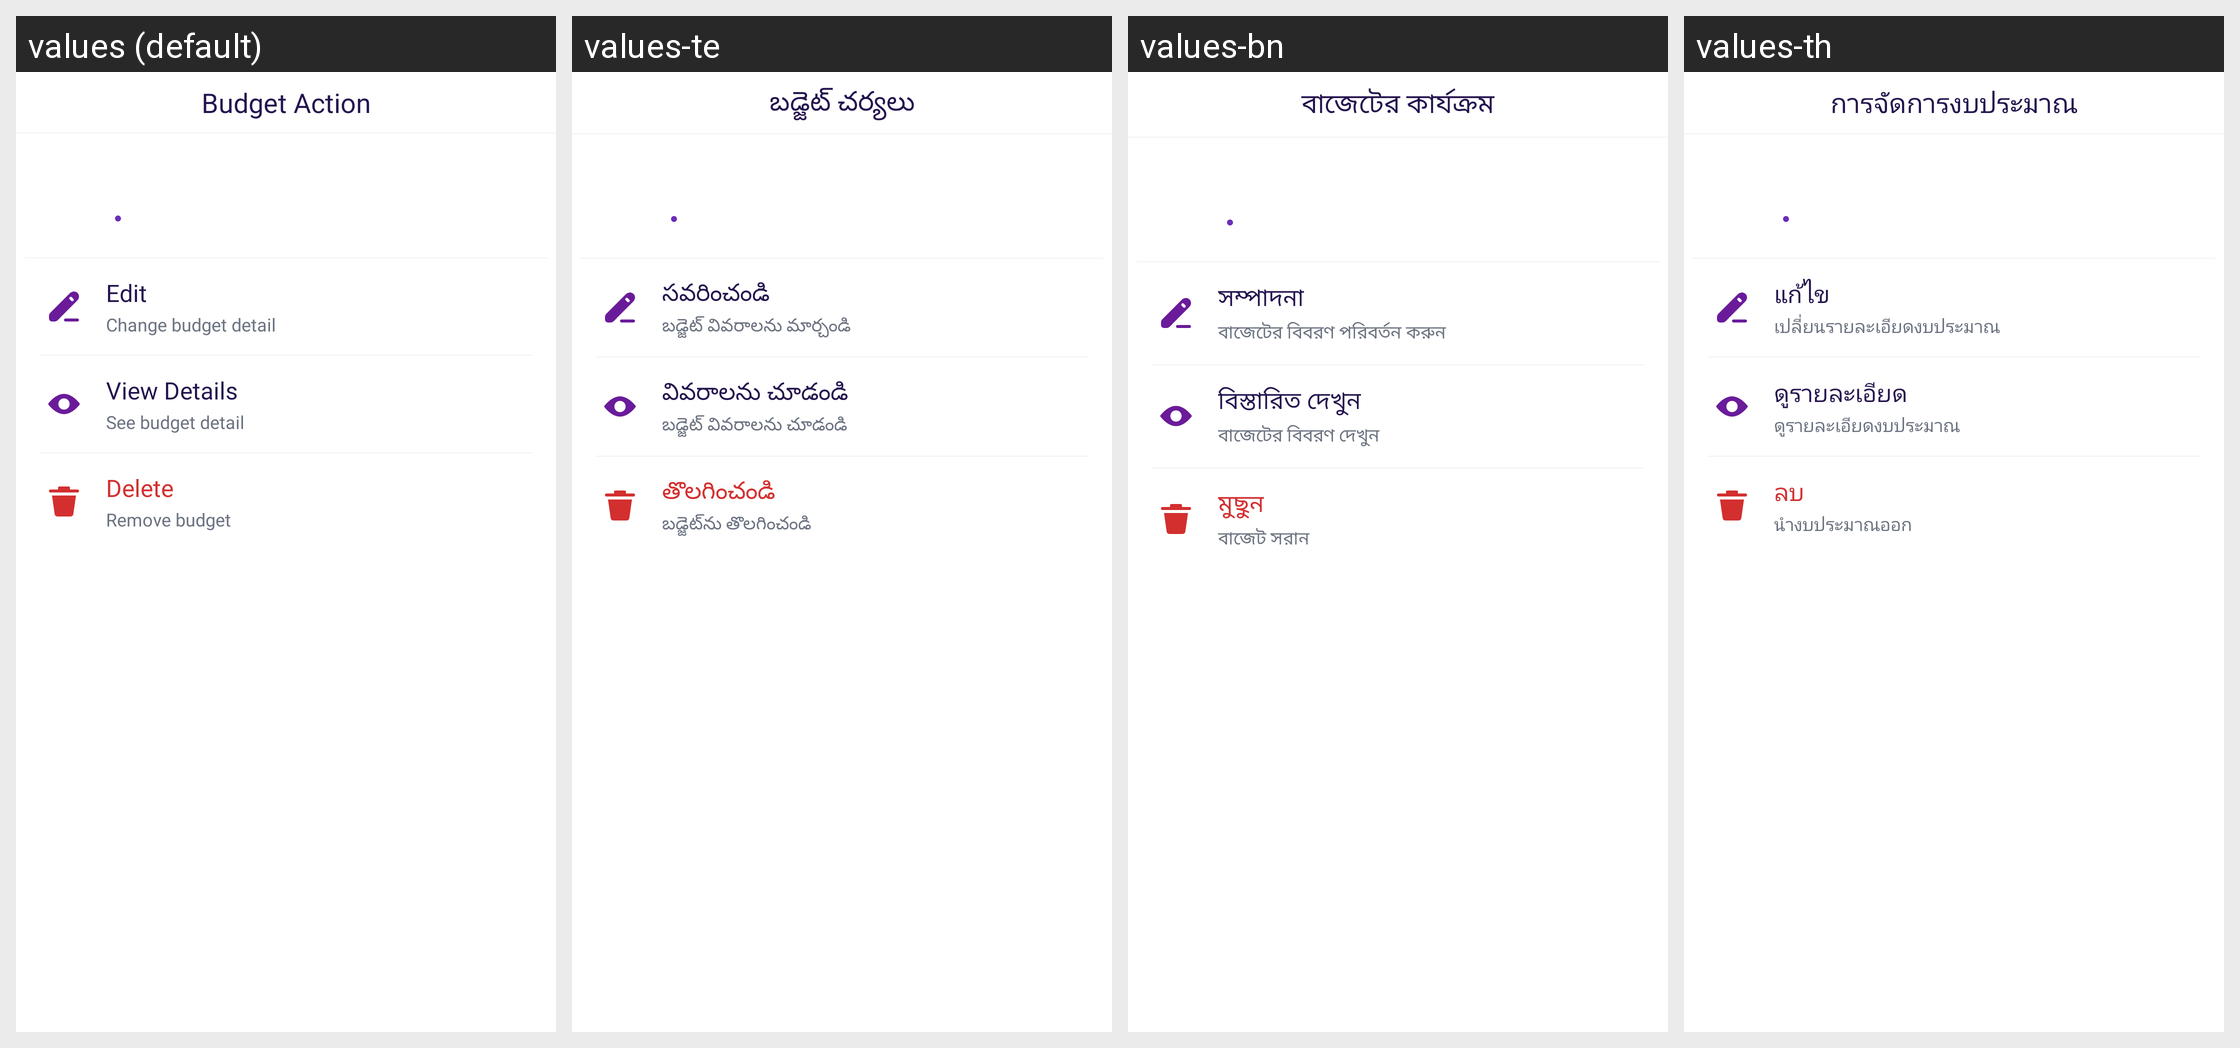

For this localized Android screen grid, give each drawn string resource with its value in every locale shown.
Android screen res/layout/bottom_budget_options.xml rendered under 4 locales, left to right: values (default), values-te, values-bn, values-th. Device: Nexus 5 (rendered at 1080×1920; each locale shown at half size, 540×960, under a caption strip naming it); theme Theme.MoneyTracker.
Other locales in the repository, not shown: values-ar, values-cs, values-de, values-el, values-es, values-fa, values-fr, values-hi, values-in, values-it, values-ja, values-kn, values-ko, values-ml, values-ms, values-pl, values-pt-rBR, values-ro, values-ru, values-ta-rIN, values-tr, values-uk, values-vi, values-zh-rCN, values-zh-rTW.
Strings drawn on this screen, with the default value and each locale's value (text and hints the layout hard-codes, and strings that could not be matched under every locale, appear in the picture but are not listed):

budget_action
  values: Budget Action
  values-te: బడ్జెట్ చర్యలు
  values-bn: বাজেটের কার্যক্রম
  values-th: การจัดการงบประมาณ

text_edit
  values: Edit
  values-te: సవరించండి
  values-bn: সম্পাদনা
  values-th: แก้ไข

change_budget_detail
  values: Change budget detail
  values-te: బడ్జెట్ వివరాలను మార్చండి
  values-bn: বাজেটের বিবরণ পরিবর্তন করুন
  values-th: เปลี่ยนรายละเอียดงบประมาณ

view_details
  values: View Details
  values-te: వివరాలను చూడండి
  values-bn: বিস্তারিত দেখুন
  values-th: ดูรายละเอียด

see_budget_detail
  values: See budget detail
  values-te: బడ్జెట్ వివరాలను చూడండి
  values-bn: বাজেটের বিবরণ দেখুন
  values-th: ดูรายละเอียดงบประมาณ

delete
  values: Delete
  values-te: తొలగించండి
  values-bn: মুছুন
  values-th: ลบ

remove_budget
  values: Remove budget
  values-te: బడ్జెట్‌ను తొలగించండి
  values-bn: বাজেট সরান
  values-th: นำงบประมาณออก
